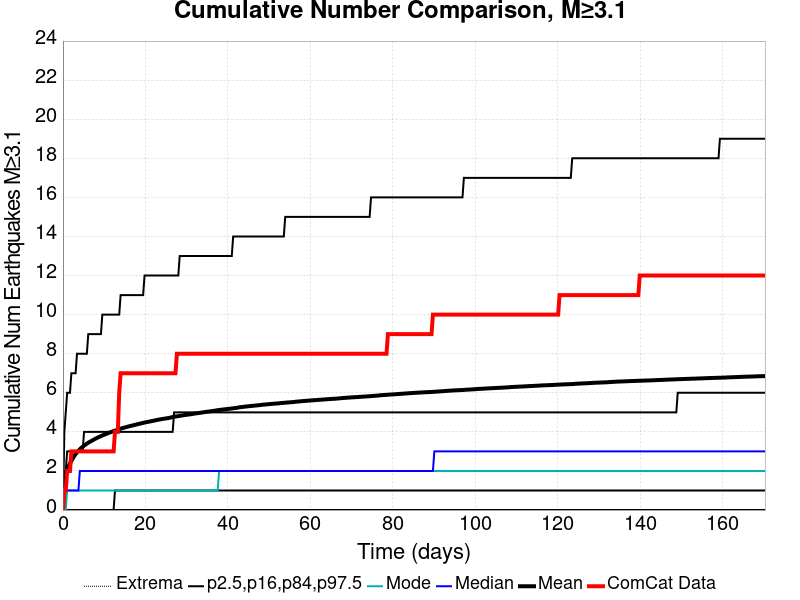

The table this chart was drawn from, first rows:
Time (days), ComCat Data, Simulation Mean, Simulation Median, Simulation Mode, Simulation Minimum, Simulation Maximum, 2.5 %-ile, 16 %-ile, 84 %-ile, 97.5 %-ile
0.0, 0.0, 0.0, 0.0, 0.0, 0.0, 0.0, 0.0, 0.0, 0.0, 0.0
0.3411, 1.0, 1.405, 1.0, 0.0, 0.0, 725.0, 0.0, 0.0, 2.0, 4.0
0.6822, 1.0, 1.784, 1.0, 0.0, 0.0, 858.0, 0.0, 0.0, 2.0, 5.0
1.023, 2.0, 2.048, 1.0, 1.0, 0.0, 1012, 0.0, 0.0, 3.0, 6.0
1.364, 2.0, 2.236, 1.0, 1.0, 0.0, 1191, 0.0, 0.0, 3.0, 6.0
1.705, 2.0, 2.385, 1.0, 1.0, 0.0, 1280, 0.0, 0.0, 3.0, 6.0
2.047, 3.0, 2.52, 1.0, 1.0, 0.0, 1345, 0.0, 0.0, 3.0, 7.0
2.388, 3.0, 2.639, 1.0, 1.0, 0.0, 1402, 0.0, 0.0, 3.0, 7.0
2.729, 3.0, 2.762, 1.0, 1.0, 0.0, 1444, 0.0, 0.0, 3.0, 7.0
3.07, 3.0, 2.865, 1.0, 1.0, 0.0, 1489, 0.0, 0.0, 3.0, 7.0
3.411, 3.0, 2.952, 1.0, 1.0, 0.0, 1541, 0.0, 0.0, 3.0, 8.0
3.752, 3.0, 3.033, 1.0, 1.0, 0.0, 1567, 0.0, 0.0, 3.0, 8.0
4.093, 3.0, 3.11, 2.0, 1.0, 0.0, 1601, 0.0, 0.0, 3.0, 8.0
4.434, 3.0, 3.18, 2.0, 1.0, 0.0, 1624, 0.0, 0.0, 3.0, 8.0
4.775, 3.0, 3.239, 2.0, 1.0, 0.0, 1656, 0.0, 0.0, 3.0, 8.0
5.116, 3.0, 3.294, 2.0, 1.0, 0.0, 1684, 0.0, 0.0, 4.0, 8.0
5.457, 3.0, 3.344, 2.0, 1.0, 0.0, 1702, 0.0, 0.0, 4.0, 8.0
5.798, 3.0, 3.398, 2.0, 1.0, 0.0, 1720, 0.0, 0.0, 4.0, 8.0
6.14, 3.0, 3.447, 2.0, 1.0, 0.0, 1751, 0.0, 0.0, 4.0, 9.0
6.481, 3.0, 3.488, 2.0, 1.0, 0.0, 1766, 0.0, 0.0, 4.0, 9.0
6.822, 3.0, 3.528, 2.0, 1.0, 0.0, 1782, 0.0, 0.0, 4.0, 9.0
7.163, 3.0, 3.565, 2.0, 1.0, 0.0, 1790, 0.0, 0.0, 4.0, 9.0
7.504, 3.0, 3.609, 2.0, 1.0, 0.0, 1800, 0.0, 0.0, 4.0, 9.0
7.845, 3.0, 3.647, 2.0, 1.0, 0.0, 1814, 0.0, 0.0, 4.0, 9.0
8.186, 3.0, 3.683, 2.0, 1.0, 0.0, 1831, 0.0, 0.0, 4.0, 9.0
8.527, 3.0, 3.718, 2.0, 1.0, 0.0, 1843, 0.0, 0.0, 4.0, 9.0
8.868, 3.0, 3.752, 2.0, 1.0, 0.0, 1853, 0.0, 0.0, 4.0, 9.0
9.209, 3.0, 3.786, 2.0, 1.0, 0.0, 1871, 0.0, 0.0, 4.0, 9.0
9.55, 3.0, 3.816, 2.0, 1.0, 0.0, 1878, 0.0, 0.0, 4.0, 10.0
9.892, 3.0, 3.846, 2.0, 1.0, 0.0, 1886, 0.0, 0.0, 4.0, 10.0
10.23, 3.0, 3.875, 2.0, 1.0, 0.0, 1896, 0.0, 0.0, 4.0, 10.0
10.57, 3.0, 3.903, 2.0, 1.0, 0.0, 1907, 0.0, 0.0, 4.0, 10.0
10.91, 3.0, 3.934, 2.0, 1.0, 0.0, 1915, 0.0, 0.0, 4.0, 10.0
11.26, 3.0, 3.963, 2.0, 1.0, 0.0, 1924, 0.0, 0.0, 4.0, 10.0
11.6, 3.0, 3.989, 2.0, 1.0, 0.0, 1933, 0.0, 0.0, 4.0, 10.0
11.94, 3.0, 4.013, 2.0, 1.0, 0.0, 1946, 0.0, 0.0, 4.0, 10.0
12.28, 3.0, 4.039, 2.0, 1.0, 0.0, 1950, 0.0, 0.0, 4.0, 10.0
12.62, 4.0, 4.066, 2.0, 1.0, 0.0, 1957, 0.0, 1.0, 4.0, 10.0
12.96, 4.0, 4.089, 2.0, 1.0, 0.0, 1963, 0.0, 1.0, 4.0, 10.0
13.3, 4.0, 4.113, 2.0, 1.0, 0.0, 1970, 0.0, 1.0, 4.0, 10.0
13.64, 6.0, 4.142, 2.0, 1.0, 0.0, 1977, 0.0, 1.0, 4.0, 10.0
13.98, 7.0, 4.165, 2.0, 1.0, 0.0, 1979, 0.0, 1.0, 4.0, 11.0
14.33, 7.0, 4.187, 2.0, 1.0, 0.0, 1989, 0.0, 1.0, 4.0, 11.0
14.67, 7.0, 4.208, 2.0, 1.0, 0.0, 2002, 0.0, 1.0, 4.0, 11.0
15.01, 7.0, 4.227, 2.0, 1.0, 0.0, 2006, 0.0, 1.0, 4.0, 11.0
15.35, 7.0, 4.248, 2.0, 1.0, 0.0, 2013, 0.0, 1.0, 4.0, 11.0
15.69, 7.0, 4.266, 2.0, 1.0, 0.0, 2016, 0.0, 1.0, 4.0, 11.0
16.03, 7.0, 4.285, 2.0, 1.0, 0.0, 2018, 0.0, 1.0, 4.0, 11.0
16.37, 7.0, 4.303, 2.0, 1.0, 0.0, 2026, 0.0, 1.0, 4.0, 11.0
16.71, 7.0, 4.321, 2.0, 1.0, 0.0, 2029, 0.0, 1.0, 4.0, 11.0
17.05, 7.0, 4.338, 2.0, 1.0, 0.0, 2037, 0.0, 1.0, 4.0, 11.0
17.4, 7.0, 4.357, 2.0, 1.0, 0.0, 2043, 0.0, 1.0, 4.0, 11.0
17.74, 7.0, 4.374, 2.0, 1.0, 0.0, 2048, 0.0, 1.0, 4.0, 11.0
18.08, 7.0, 4.394, 2.0, 1.0, 0.0, 2052, 0.0, 1.0, 4.0, 11.0
18.42, 7.0, 4.41, 2.0, 1.0, 0.0, 2056, 0.0, 1.0, 4.0, 11.0
18.76, 7.0, 4.427, 2.0, 1.0, 0.0, 2063, 0.0, 1.0, 4.0, 11.0
19.1, 7.0, 4.445, 2.0, 1.0, 0.0, 2068, 0.0, 1.0, 4.0, 11.0
19.44, 7.0, 4.461, 2.0, 1.0, 0.0, 2070, 0.0, 1.0, 4.0, 11.0
19.78, 7.0, 4.478, 2.0, 1.0, 0.0, 2084, 0.0, 1.0, 4.0, 12.0
20.12, 7.0, 4.492, 2.0, 1.0, 0.0, 2090, 0.0, 1.0, 4.0, 12.0
... 440 more rows
